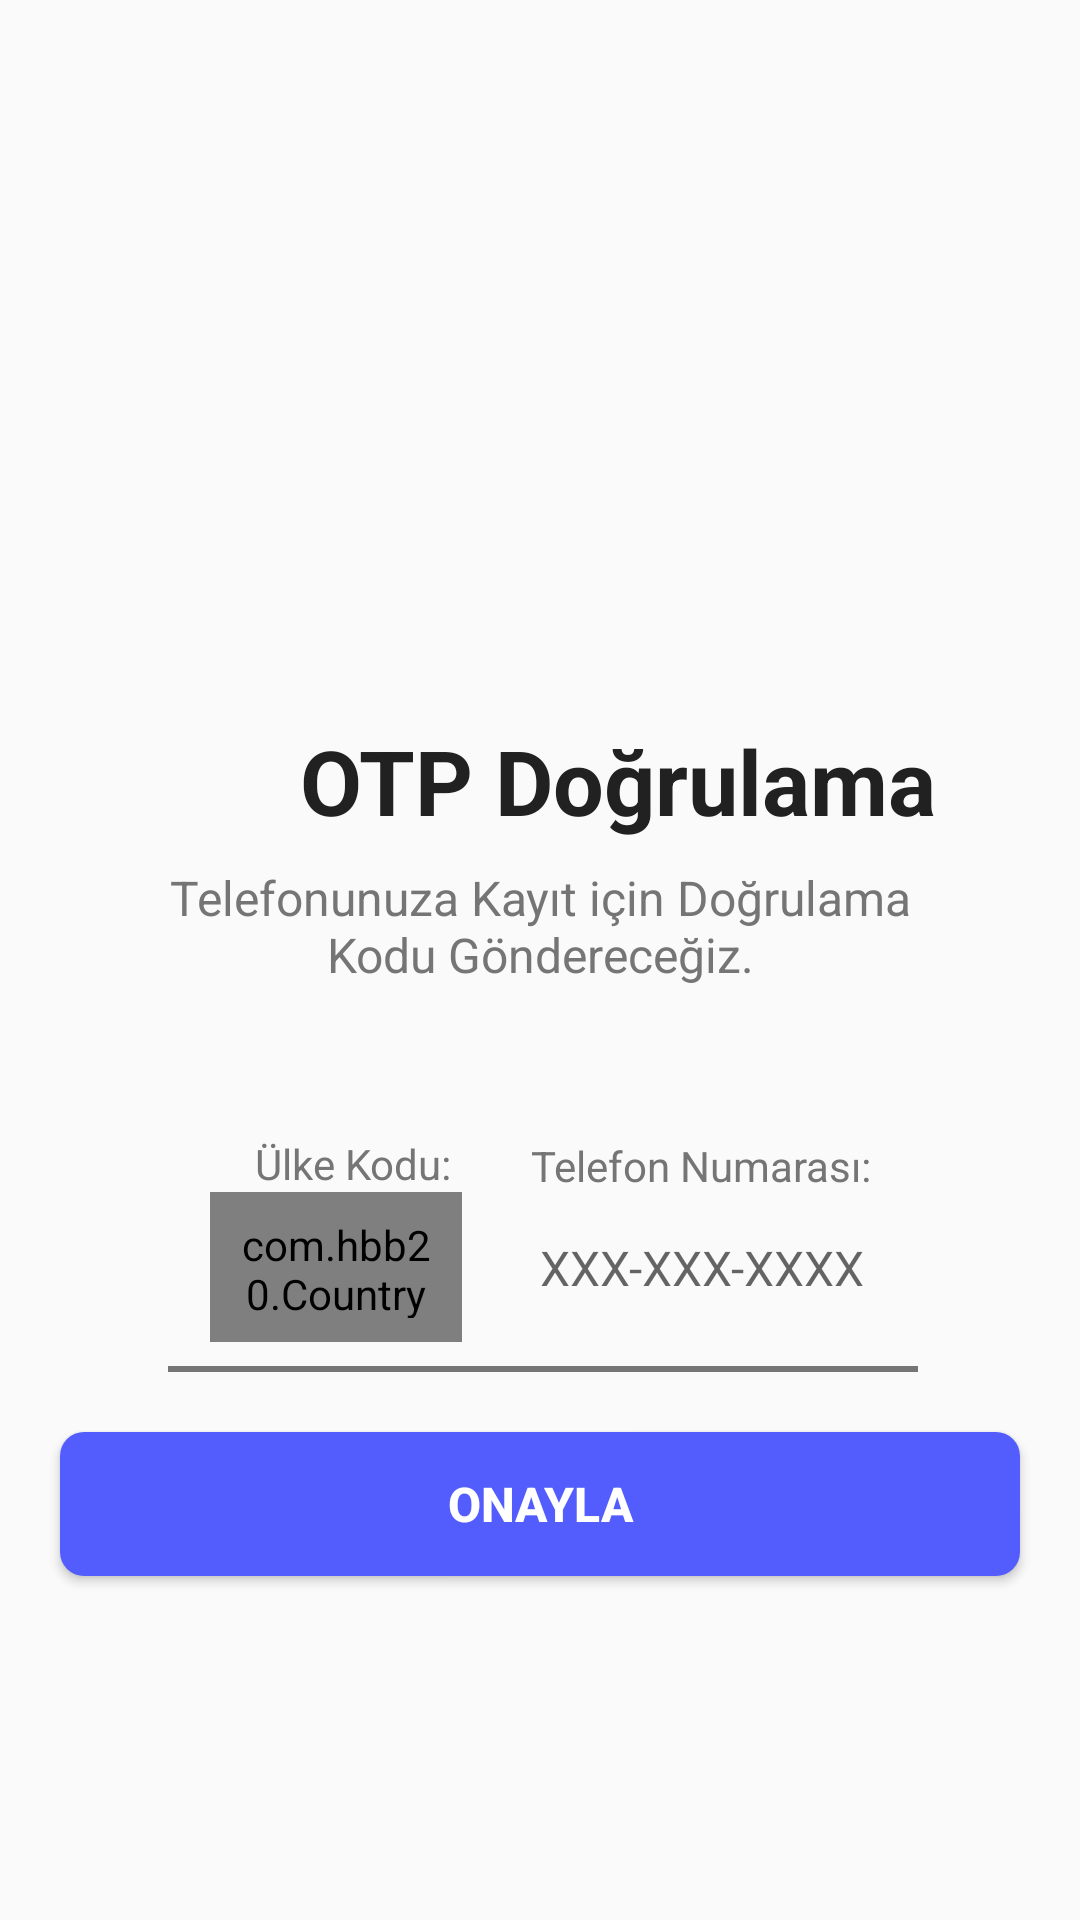

The Android layout XML behind this screen, and the referenced resources:
<!-- AndroidManifest.xml: application theme Theme.ActiveMessage -->
<!-- res/layout/activity_phone_login.xml -->
<?xml version="1.0" encoding="utf-8"?>
<ScrollView xmlns:android="http://schemas.android.com/apk/res/android"
    xmlns:app="http://schemas.android.com/apk/res-auto"
    xmlns:tools="http://schemas.android.com/tools"
    android:layout_width="match_parent"
    android:layout_height="match_parent"
    android:overScrollMode="never"
    android:scrollbars="none"
    tools:context=".PhoneLoginActivity">

    <LinearLayout
        android:layout_width="match_parent"
        android:layout_height="wrap_content"
        android:gravity="center_horizontal"
        android:orientation="vertical">

<LinearLayout
    android:layout_width="match_parent"
    android:layout_height="match_parent"
    android:layout_gravity="center_horizontal"
    android:orientation="vertical">

    <ImageView
        android:layout_width="130dp"
        android:layout_height="130dp"
        android:layout_marginLeft="155dp"
        android:layout_marginTop="80dp"
        android:contentDescription="@string/app_name"
        android:src="@drawable/send"></ImageView>

    <TextView
        android:layout_width="wrap_content"
        android:layout_height="wrap_content"
        android:layout_marginTop="30dp"
        android:layout_marginLeft="100dp"
        android:text="OTP Doğrulama"
        android:textColor="@color/colorPhoneLoginTextPrimary"
        android:textSize="30sp"
        android:textStyle="bold"/>
    <TextView
        android:layout_width="match_parent"
        android:layout_height="wrap_content"
        android:layout_marginStart="50dp"
        android:layout_marginTop="8dp"
        android:layout_marginEnd="50dp"
        android:gravity="center"
        android:text="Telefonunuza Kayıt için Doğrulama Kodu Göndereceğiz."
        android:textSize="16sp"
        android:textColor="@color/colorPhoneLoginTextSecondary"/>
    <TextView
        android:layout_width="match_parent"
        android:layout_height="wrap_content"
        android:layout_marginStart="128dp"
        android:layout_marginTop="50dp"
        android:layout_marginEnd="30dp"
        android:layout_gravity="center"
        android:textColor="@color/colorPhoneLoginTextSecondary"
        android:text="Telefon Numarası:"
        android:textSize="14sp"/>
    <TextView
        android:layout_width="match_parent"
        android:layout_height="wrap_content"
        android:layout_marginStart="0dp"
        android:layout_marginTop="-20dp"
        android:layout_marginEnd="-170dp"
        android:layout_gravity="center"
        android:textColor="@color/colorPhoneLoginTextSecondary"
        android:text="Ülke Kodu:"
        android:textSize="14sp"/>

        <com.hbb20.CountryCodePicker
            android:id="@+id/inputCountryCode"
            android:layout_width="84dp"
            android:layout_height="50dp"
            android:layout_marginStart="70dp"
            android:layout_marginTop="0dp"
            android:hint="Ülke Kodu"
            android:maxLength="3"
            android:padding="8dp"
            android:textAlignment="center"
            android:textAllCaps="false"
            android:textSize="15sp"
            app:ccp_autoDetectCountry="true"
            app:ccp_showNameCode="true" />
    <EditText
        android:id="@+id/inputMobile"
        android:layout_width="wrap_content"
        android:layout_height="50dp"
        android:layout_marginStart="180dp"
        android:layout_marginTop="-50dp"
        android:background="@null"
        android:hint="@string/xxx_xxx_xx_xx"
        android:imeOptions="actionDone"
        android:importantForAutofill="no"
        android:inputType="number"
        android:textColor="@color/colorPhoneLoginTextPrimary"
        android:textSize="16sp"
        android:maxLength="10"
        style="bold"
        ></EditText>
</LinearLayout>
<View
    android:layout_width="250dp"
    android:layout_height="2dp"
    android:layout_marginStart="16dp"
    android:layout_marginTop="7dp"
    android:layout_marginEnd="15dp"
    android:background="@color/colorPhoneLoginTextSecondary"
    />

        <FrameLayout
            android:layout_width="match_parent"
            android:layout_height="wrap_content">
            <Button
                android:id="@+id/buttonGetOTP"
                android:layout_width="match_parent"
                android:layout_height="wrap_content"
                android:layout_margin="20dp"
                android:background="@drawable/background_phone_login_button"
                android:text="ONAYLA"
                android:textColor="@color/colorWhite"
                android:textSize="16sp"
                android:textStyle="bold">
            </Button>
<ProgressBar
    android:id="@+id/progressBar"
    android:layout_width="40dp"
    android:layout_height="40dp"
    android:layout_gravity="center"
    android:visibility="gone"
    android:indeterminateTint="@color/colorPhoneLoginPrimaryDark"
    />

        </FrameLayout>
    </LinearLayout>
</ScrollView>
<!-- resources referenced by this layout -->
<resources>
  <color name="colorPhoneLoginPrimaryDark">#1B3E5D</color>
  <color name="colorPhoneLoginTextPrimary">#212121</color>
  <color name="colorPhoneLoginTextSecondary">#757575</color>
  <color name="colorWhite">#FFFFFF</color>
  <!-- drawable background_phone_login_button (drawable) -->
  <?xml version="1.0" encoding="utf-8"?>
  <shape xmlns:android="http://schemas.android.com/apk/res/android"
      android:shape="rectangle">
      <solid android:color="@color/colorPhoneLoginPrimary"/>
      <corners android:radius="8dp"/>
  
  
  
  </shape>
  <string name="app_name">ActiveMessage</string>
  <string name="xxx_xxx_xx_xx">XXX-XXX-XXXX</string>
  <style name="Theme.ActiveMessage" parent="Theme.AppCompat.Light.NoActionBar">
  
          <item name="colorPrimary">@color/colorPrimary</item>
          <item name="colorPrimaryDark">@color/colorPrimaryDark</item>
          <item name="colorAccent">@color/colorAccent</item>
  
          <item name="android:statusBarColor" tools:targetApi="l">?attr/colorPrimaryVariant</item>
  
      </style>
  <color name="colorPhoneLoginPrimary">#535DFE</color>
  <color name="colorPrimary">#006258</color>
  <color name="colorPrimaryDark">#005048</color>
  <color name="colorAccent">#E6E6E6</color>
</resources>
